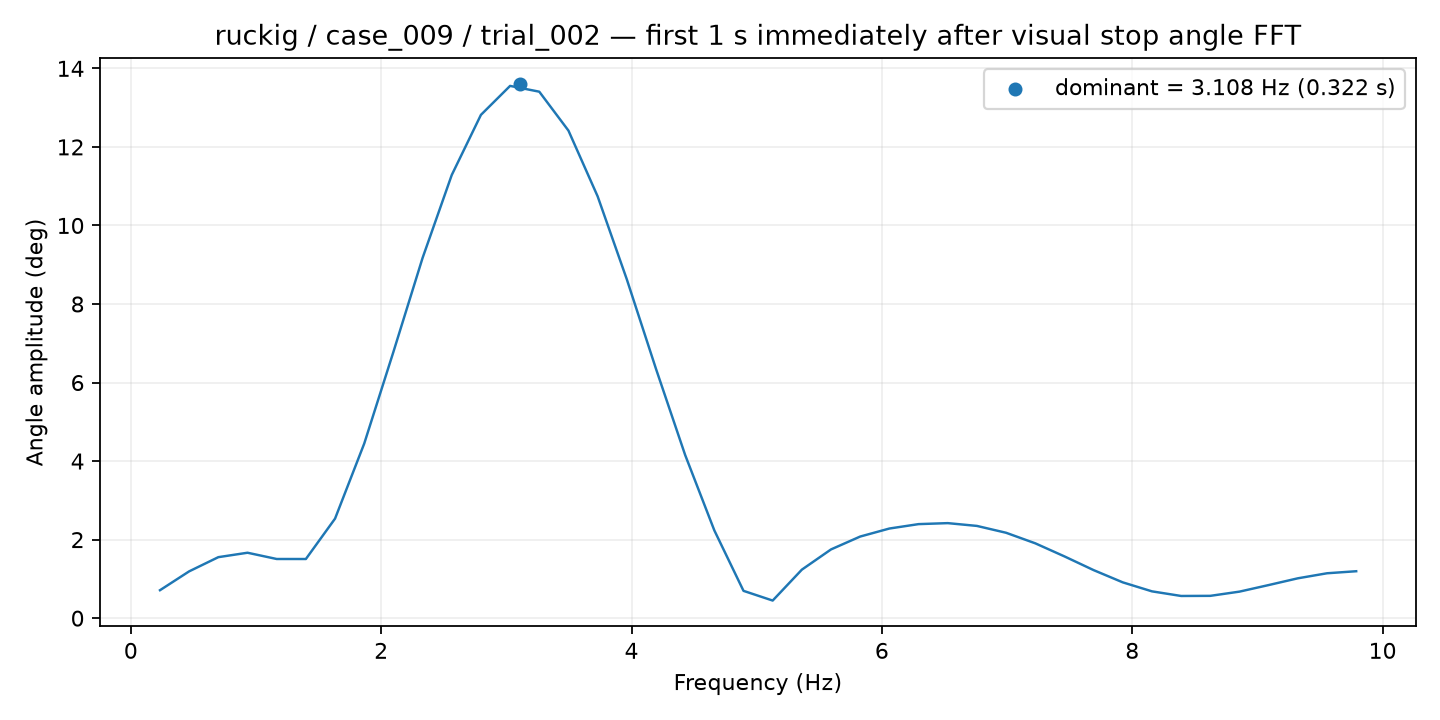

Values plotted in this chart, from the file beside it:
frequency_hz, amplitude_deg
0.2331, 0.7119
0.4661, 1.192
0.6992, 1.554
0.9323, 1.666
1.165, 1.507
1.398, 1.506
1.632, 2.535
1.865, 4.446
2.098, 6.779
2.331, 9.173
2.564, 11.28
2.797, 12.82
3.03, 13.55
3.263, 13.41
3.496, 12.42
3.729, 10.74
3.962, 8.629
4.195, 6.349
4.428, 4.155
4.661, 2.235
4.895, 0.6956
5.128, 0.4482
5.361, 1.235
5.594, 1.751
5.827, 2.079
6.06, 2.283
6.293, 2.395
6.526, 2.42
6.759, 2.349
6.992, 2.175
7.225, 1.906
7.458, 1.573
7.691, 1.224
7.924, 0.9117
8.158, 0.6828
8.391, 0.5652
8.624, 0.5683
8.857, 0.6759
9.09, 0.8431
9.323, 1.015
9.556, 1.143
9.789, 1.195
